Run: headless pygame with SDL's dummy video driver; simulated clock (each Clock.tick advances the game by its frame time, no real sleeping); random seed 0; keys injected as events and as key.get_pressed() state; no mouse input.
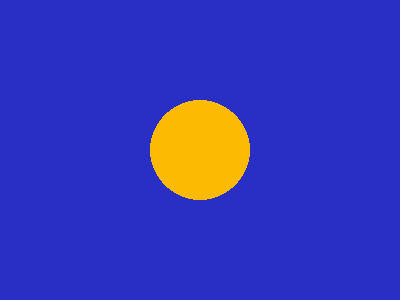
Frame 1 of 4 · flips 1–60 · no input
Frame 2 of 4 · flips 61–180 · tapped SPACE, RETURN · held RIGHT (→), D · screen unchanged from frame 1, image omitted
Frame 3 of 4 · flips 181–300 · held DOWN (↓), S · screen unchanged from frame 2, image omitted
Frame 4 of 4 · flips 301–420 · held LEFT (←), A, UP (↑), W · screen unchanged from frame 3, image omitted

The pygame program that drew these frames:

import pygame
pygame.init()

windowSize = [400, 300]
screen = pygame.display.set_mode(windowSize)
pygame.display.set_caption("Circles")
colour = pygame.color.Color('#fcba03')
background_color = pygame.color.Color('#292ec4')

done = False
while not done:
    screen.fill(background_color)
    pygame.draw.circle(screen, colour, [200, 150], 50)
    pygame.display.flip()
    for event in pygame.event.get():
        if event.type == pygame.QUIT:
            done = True
pygame.quit()
